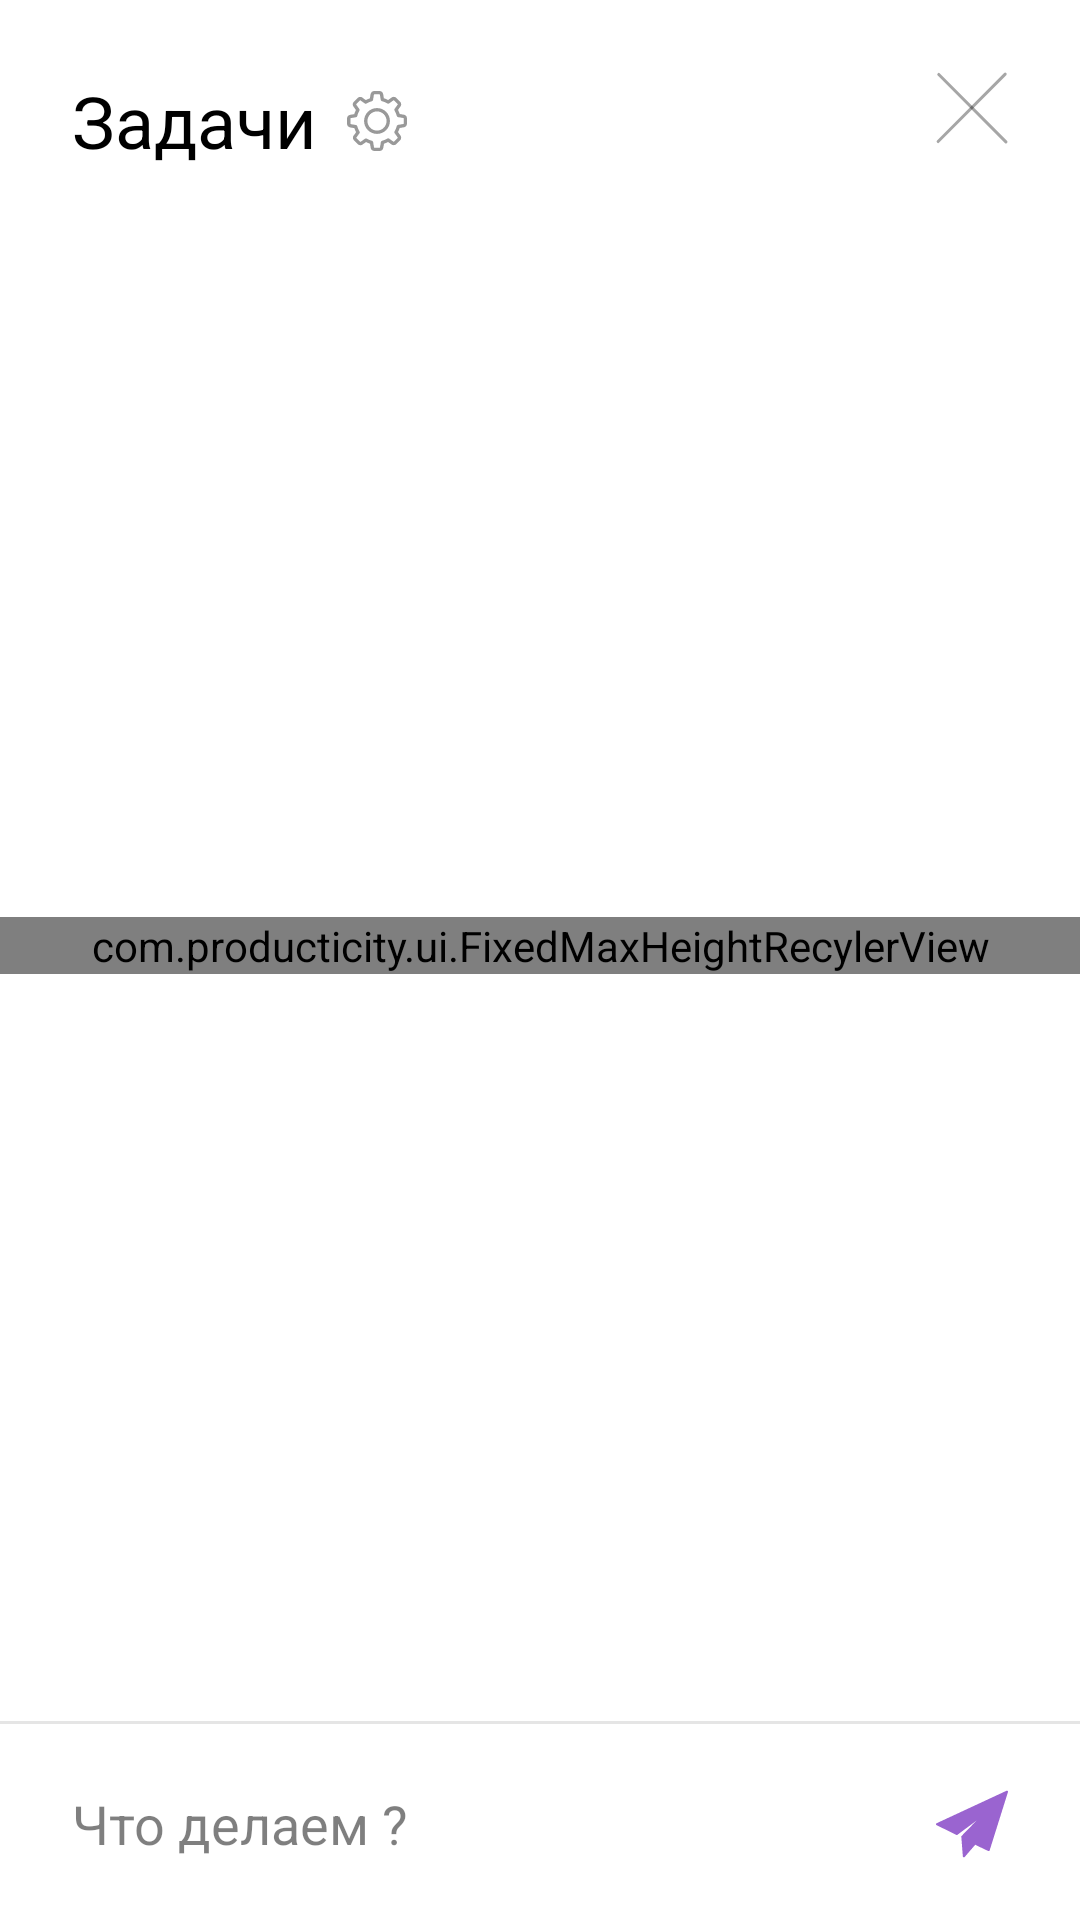

Layout XML and referenced resources for this Android screen:
<!-- AndroidManifest.xml: application theme Theme.AppCompat.NoActionBar -->
<!-- res/layout/tasks_dialog.xml -->
<?xml version="1.0" encoding="utf-8"?>
<android.support.constraint.ConstraintLayout xmlns:android="http://schemas.android.com/apk/res/android"
    xmlns:app="http://schemas.android.com/apk/res-auto"
    xmlns:tools="http://schemas.android.com/tools"
    android:layout_width="match_parent"
    android:layout_height="wrap_content"
    android:background="@color/totalwhite"
    android:minHeight="300dp">

    <TextView
        android:id="@+id/tasks_dialog_title"
        android:layout_width="wrap_content"
        android:layout_height="wrap_content"
        android:layout_marginStart="24dp"
        android:layout_marginTop="24dp"
        android:text="@string/tasks_dialog_title"
        android:textColor="@color/black"
        android:textSize="@dimen/tasks_dialog_title_textsize"
        app:layout_constraintStart_toStartOf="parent"
        app:layout_constraintTop_toTopOf="parent" />

    <com.producticity.ui.FixedMaxHeightRecylerView
        android:id="@+id/tasks_dialog_rv"

        android:layout_width="match_parent"
        android:layout_height="wrap_content"
        android:layout_marginTop="8dp"
        android:layout_marginBottom="8dp"
        android:overScrollMode="never"
        app:layout_constraintBottom_toTopOf="@+id/divider16"
        app:layout_constraintEnd_toEndOf="parent"
        app:layout_constraintStart_toStartOf="parent"
        app:layout_constraintTop_toBottomOf="@+id/tasks_dialog_title" />

    <TextView
        android:id="@+id/tasks_dialog_no_tasks_tv"
        android:layout_width="wrap_content"
        android:layout_height="wrap_content"
        android:text="@string/no_tasks"
        android:textColor="@color/transoarent35_black"
        android:textSize="18sp"
        android:visibility="gone"
        app:layout_constraintBottom_toTopOf="@+id/divider16"
        app:layout_constraintEnd_toEndOf="parent"
        app:layout_constraintStart_toStartOf="parent"
        app:layout_constraintTop_toBottomOf="@+id/tasks_dialog_title" />

    <ImageView
        android:id="@+id/tasks_dialog_settings"
        android:layout_width="20dp"
        android:layout_height="20dp"
        android:layout_marginStart="10dp"
        android:layout_marginEnd="8dp"
        app:layout_constraintBottom_toBottomOf="@+id/tasks_dialog_title"
        app:layout_constraintEnd_toStartOf="@+id/tasks_dialog_closeiv"
        app:layout_constraintHorizontal_bias="0.0"
        app:layout_constraintStart_toEndOf="@+id/tasks_dialog_title"
        app:layout_constraintTop_toTopOf="@+id/tasks_dialog_title"
        app:srcCompat="@drawable/setting_icon_transperent" />

    <ImageView
        android:id="@+id/tasks_dialog_closeiv"
        android:layout_width="wrap_content"
        android:layout_height="wrap_content"
        android:layout_marginTop="24dp"
        android:layout_marginEnd="24dp"
        app:layout_constraintEnd_toEndOf="parent"
        app:layout_constraintTop_toTopOf="parent"
        app:srcCompat="@drawable/ic_close_icon" />

    <View
        android:id="@+id/divider16"
        android:layout_width="match_parent"
        android:layout_height="1dp"
        android:layout_gravity="center_vertical"
        android:layout_marginBottom="21dp"
        android:background="@drawable/statistics_divider_hor"
        app:layout_constraintBottom_toTopOf="@+id/tasks_dialog_inout_block" />

    <android.support.constraint.ConstraintLayout
        android:id="@+id/tasks_dialog_inout_block"
        android:layout_width="0dp"
        android:layout_height="wrap_content"
        android:layout_marginStart="24dp"
        android:paddingBottom="20dp"
        app:layout_constraintBottom_toBottomOf="parent"
        app:layout_constraintEnd_toEndOf="parent"
        app:layout_constraintStart_toStartOf="parent">

        <EditText
            android:id="@+id/tasks_dialog_edittext"
            android:layout_width="0dp"
            android:layout_height="wrap_content"
            android:layout_marginEnd="8dp"
            android:background="@android:color/transparent"
            android:ems="10"
            android:fitsSystemWindows="true"
            android:hint="@string/task_dialog_edittext_hint"
            android:inputType="textMultiLine"
            android:textColor="@color/black"
            android:textColorHint="@color/transoarent50_black"
            app:layout_constraintBottom_toBottomOf="parent"
            app:layout_constraintEnd_toStartOf="@+id/tasks_dialog_sendiv"
            app:layout_constraintStart_toStartOf="parent"
            app:layout_constraintTop_toTopOf="parent" />

        <ImageView
            android:id="@+id/tasks_dialog_sendiv"
            android:layout_width="wrap_content"
            android:layout_height="wrap_content"
            android:layout_marginEnd="24dp"
            app:layout_constraintBottom_toBottomOf="@+id/tasks_dialog_edittext"
            app:layout_constraintEnd_toEndOf="parent"
            app:layout_constraintTop_toTopOf="@+id/tasks_dialog_edittext"
            app:srcCompat="@drawable/send_icon" />

    </android.support.constraint.ConstraintLayout>

</android.support.constraint.ConstraintLayout>
<!-- resources referenced by this layout -->
<resources>
  <color name="black">#000</color>
  <color name="totalwhite">#FFFFFF</color>
  <color name="transoarent35_black">#59000000</color>
  <color name="transoarent50_black">#80000000</color>
  <dimen name="tasks_dialog_title_textsize">24sp</dimen>
  <!-- drawable ic_close_icon (drawable) -->
  <vector xmlns:android="http://schemas.android.com/apk/res/android"
      android:width="24dp"
      android:height="24dp"
      android:viewportWidth="24"
      android:viewportHeight="24">
    <path
        android:pathData="M23.4164,0.3536L23.4164,0.3536A0.4975,0.5 0,0 1,23.4164 1.0607L1.0554,23.534A0.4975,0.5 0,0 1,0.3518 23.534L0.3518,23.534A0.4975,0.5 0,0 1,0.3518 22.8269L22.7128,0.3536A0.4975,0.5 0,0 1,23.4164 0.3536z"
        android:strokeAlpha="0.35"
        android:fillColor="#000000"
        android:fillAlpha="0.35"/>
    <path
        android:pathData="M0.5836,0.466L0.5836,0.466A0.4975,0.5 0,0 1,1.2872 0.466L23.6482,22.9394A0.4975,0.5 0,0 1,23.6482 23.6465L23.6482,23.6465A0.4975,0.5 0,0 1,22.9446 23.6465L0.5836,1.1731A0.4975,0.5 0,0 1,0.5836 0.466z"
        android:strokeAlpha="0.35"
        android:fillColor="#000000"
        android:fillAlpha="0.35"/>
  </vector>
  <!-- drawable send_icon (drawable) -->
  <vector xmlns:android="http://schemas.android.com/apk/res/android"
      android:width="24dp"
      android:height="24dp"
      android:viewportWidth="24"
      android:viewportHeight="24">
    <path
        android:pathData="M23.8778,0.9829C23.771,0.8892 23.6189,0.8674 23.4901,0.9272L0.2076,11.7449C0.0822,11.8032 0.0015,11.9283 0,12.0664C-0.0015,12.2046 0.0766,12.3314 0.2007,12.3923L6.7896,15.6259C6.9104,15.6852 7.0545,15.6718 7.1624,15.5912L13.5687,10.8031L8.5395,15.9762C8.4677,16.05 8.4312,16.1511 8.439,16.2537L8.9398,22.7749C8.9509,22.9194 9.0478,23.0429 9.1854,23.0882C9.2222,23.1003 9.2601,23.1062 9.2974,23.1062C9.4,23.1062 9.4997,23.0622 9.5691,22.9818L13.0663,18.9293L17.3895,20.9949C17.4833,21.0398 17.592,21.0417 17.6873,21.0002C17.7827,20.9586 17.8553,20.8779 17.8864,20.7787L23.9835,1.3601C24.0261,1.2245 23.9846,1.0766 23.8778,0.9829Z"
        android:fillColor="#9A64D0"/>
  </vector>
  <!-- drawable setting_icon_transperent: vector/xml drawable (drawable, 4659 chars, omitted) -->
  <!-- drawable statistics_divider_hor (drawable-v24) -->
  <?xml version="1.0" encoding="utf-8"?>
  <shape xmlns:android="http://schemas.android.com/apk/res/android">
  
      <size
          android:height="6dp" />
      <solid
          android:color="@color/transoarent10_black" />
  
  </shape>
  <string name="no_tasks">Нет задач</string>
  <string name="task_dialog_edittext_hint">Что делаем ?</string>
  <string name="tasks_dialog_title">Задачи</string>
  <color name="transoarent10_black">#1A000000</color>
</resources>
